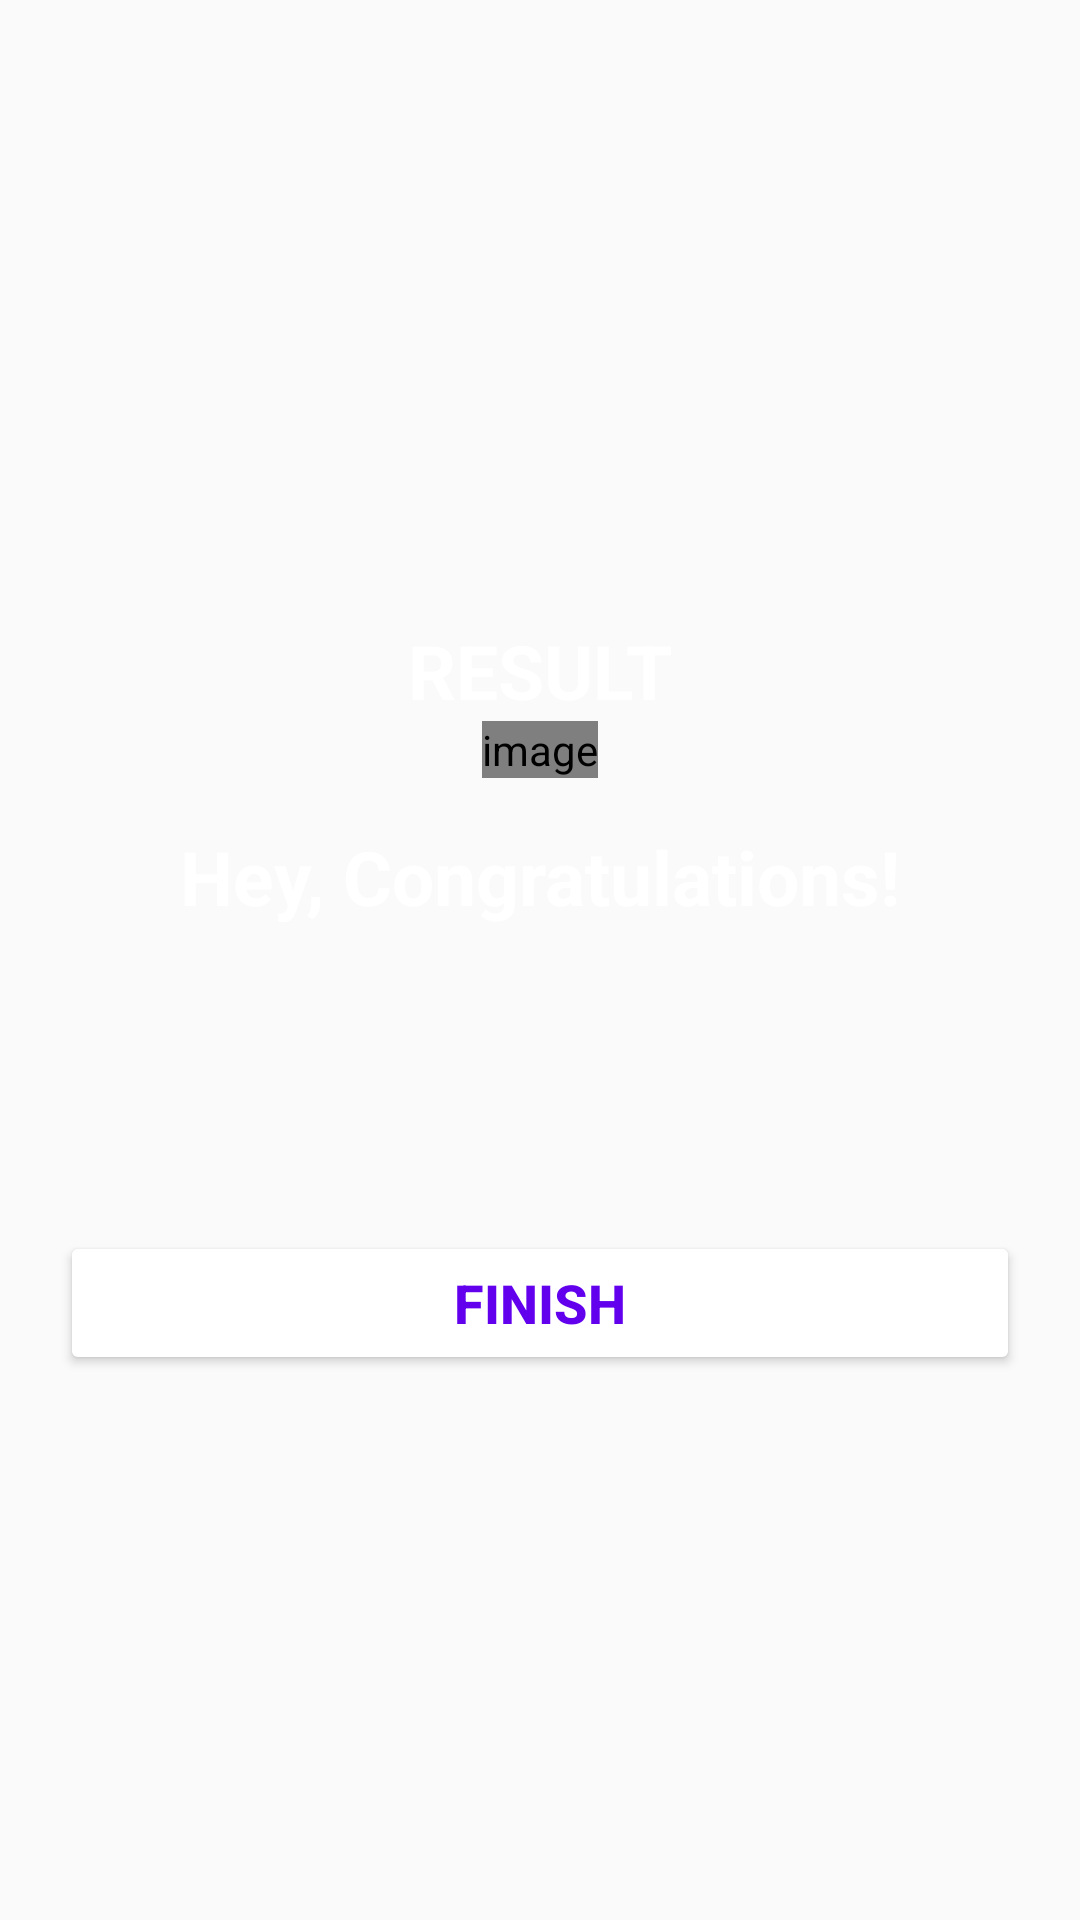

This screen was rendered from an Android layout file. Write that file and the resources it references.
<!-- AndroidManifest.xml: application theme Theme.AnimeQuiz -->
<!-- res/layout/activity_result.xml -->
<?xml version="1.0" encoding="utf-8"?>
<LinearLayout xmlns:android="http://schemas.android.com/apk/res/android"
    xmlns:app="http://schemas.android.com/apk/res-auto"
    xmlns:tools="http://schemas.android.com/tools"
    android:layout_width="match_parent"
    android:background="@drawable/ic_bg"
    android:layout_height="match_parent"
    android:orientation="vertical"
    android:gravity="center"
    android:padding="20dp"
    tools:context=".ResultActivity">
    <TextView
        android:layout_width="wrap_content"
        android:layout_height="wrap_content"
        android:id="@+id/tv_result"
        android:layout_marginTop="25dp"
        android:text="RESULT"
        android:textColor="@color/white"
        android:textSize="25dp"
        android:textStyle="bold"/>

    <pl.droidsonroids.gif.GifImageView
        android:id="@+id/trophy"
        android:layout_width="wrap_content"
        android:layout_height="wrap_content"
        android:contentDescription="image"
        android:src="@drawable/ganbattekudasai"
        app:layout_constraintStart_toStartOf="parent"
        app:layout_constraintTop_toTopOf="parent"/>
    <TextView
        android:layout_width="wrap_content"
        android:layout_height="wrap_content"
        android:layout_marginTop="16dp"
        android:text="Hey, Congratulations!"
        android:textColor="@color/white"
        android:textSize="25sp"
        android:textStyle="bold"/>
    <TextView
        android:id="@+id/et_name"
        android:layout_width="wrap_content"
        android:layout_height="wrap_content"
        android:layout_marginTop="25dp"
        android:textColor="@color/white"
        android:textSize="22sp"
        android:textStyle="bold"
        tools:text="Username"/>
    <TextView
        android:id="@+id/tv_score"
        android:layout_width="wrap_content"
        android:layout_height="wrap_content"
        android:layout_marginTop="10dp"
        android:textColor="@android:color/secondary_text_dark"
        android:textSize="20sp"
        tools:text="Your score is 9 out of 10"/>
<Button
    android:layout_width="match_parent"
    android:layout_height="wrap_content"
    android:id="@+id/btn_finish"
    android:layout_marginTop="10dp"
    android:backgroundTint="@color/white"
    android:text="FINISH"
    android:textColor="@color/design_default_color_primary"
    android:textSize="18sp"
    android:textStyle="bold"/>
</LinearLayout>
<!-- resources referenced by this layout -->
<resources>
  <!-- drawable ganbattekudasai: gif bitmap (drawable, 174639 bytes) -->
  <style name="Theme.AnimeQuiz" parent="Theme.AppCompat.DayNight.NoActionBar">
          
          <item name="colorPrimary">@color/purple_500</item>
          <item name="colorPrimaryVariant">@color/purple_700</item>
          <item name="colorOnPrimary">@color/white</item>
          
          <item name="colorSecondary">@color/teal_200</item>
          <item name="colorSecondaryVariant">@color/teal_700</item>
          <item name="colorOnSecondary">@color/black</item>
          
          <item name="android:statusBarColor">?attr/colorPrimaryVariant</item>
          <item name="android:windowFullscreen">true</item>
          
      </style>
  <!-- not gathered from this repository: default colours our renderer supplied (Android Studio template values) -->
  <color name="purple_500">#FF6200EE</color>
  <color name="purple_700">#FF3700B3</color>
  <color name="teal_200">#FF03DAC5</color>
  <color name="teal_700">#FF018786</color>
  <color name="black">#FF000000</color>
  <color name="white">#FFFFFFFF</color>
</resources>
